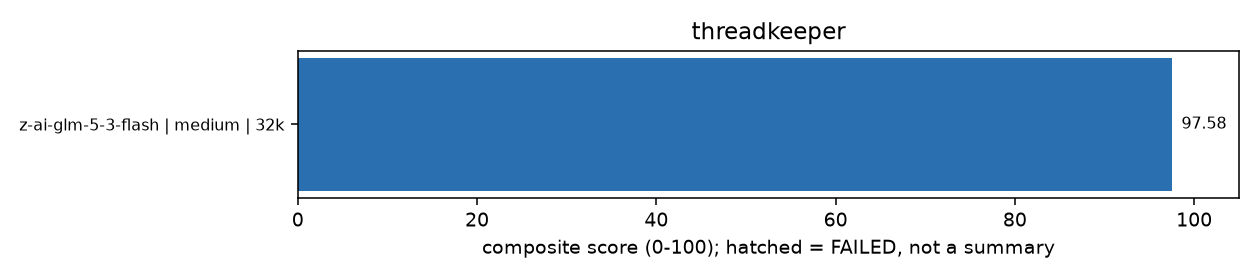

The table this chart was drawn from, first rows:
model, effort, corpus, status, composite, facts_found, facts_total, facts_net_pct, stale_facts, decoy_hits, threads_preserved, threads_partial, threads_lost, threads_source, invention_mech, invention_judge, latency_s, prompt_tokens, completion_tokens, reasoning_tokens, cost_usd, finish_reason
z-ai-glm-5-3-flash, medium, 32k, SCORED, 97.58, 49, 50, 97.4, 0, 1, 8, 0, 0, judge, 1, 1, 32.47, 31957, 4059, 2177, , stop
